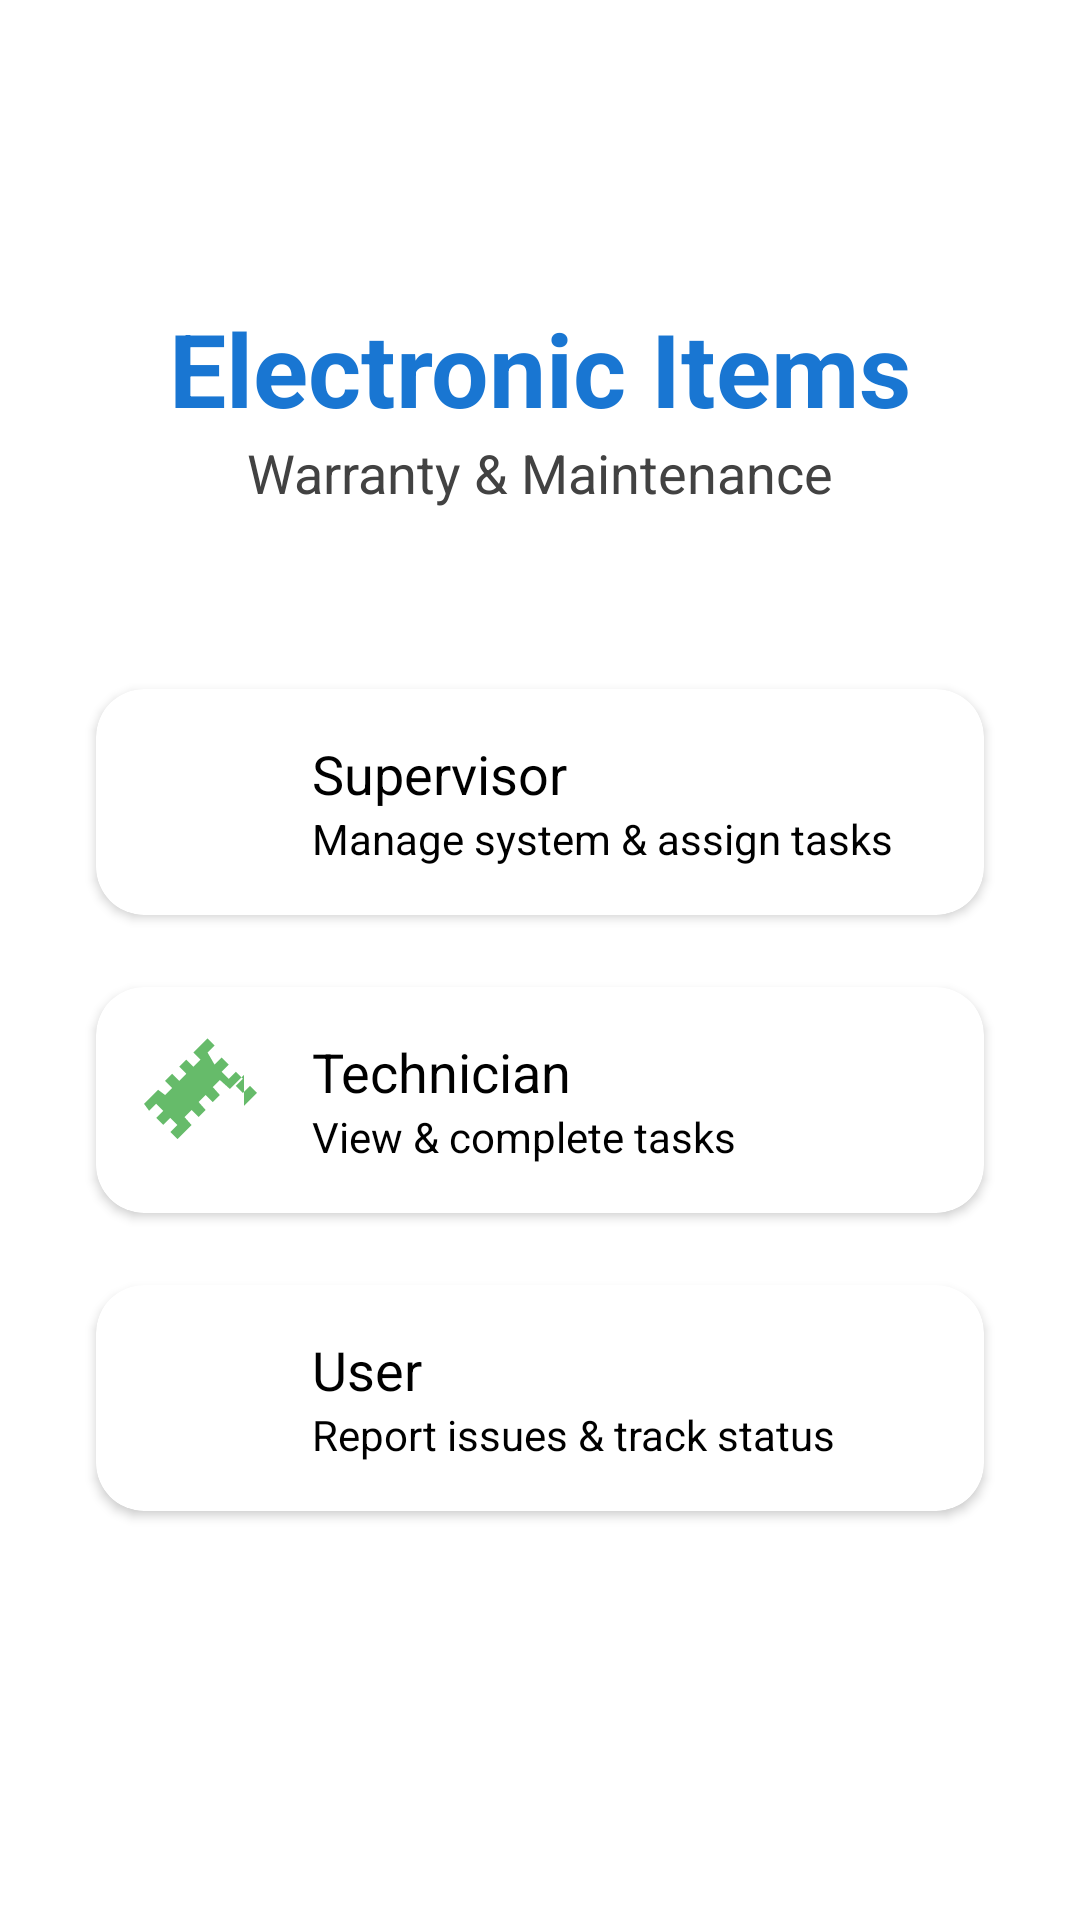

Layout XML and referenced resources for this Android screen:
<!-- AndroidManifest.xml: application theme Theme.WarrantyMaintenance -->
<!-- res/layout/activity_main.xml -->
<?xml version="1.0" encoding="utf-8"?>
<androidx.constraintlayout.widget.ConstraintLayout xmlns:android="http://schemas.android.com/apk/res/android"
    xmlns:app="http://schemas.android.com/apk/res-auto"
    xmlns:tools="http://schemas.android.com/tools"
    android:id="@+id/main"
    android:layout_width="match_parent"
    android:layout_height="match_parent"
    android:background="@color/white"
    tools:context=".MainActivity">

    <TextView
        android:id="@+id/title"
        android:layout_width="wrap_content"
        android:layout_height="wrap_content"
        android:layout_marginTop="100dp"
        android:text="Electronic Items"
        android:textColor="@color/primary"
        android:textSize="34sp"
        android:textStyle="bold"
        app:layout_constraintEnd_toEndOf="parent"
        app:layout_constraintStart_toStartOf="parent"
        app:layout_constraintTop_toTopOf="parent" />

    <TextView
        android:id="@+id/subtitle"
        android:layout_width="wrap_content"
        android:layout_height="wrap_content"
        android:text="Warranty &amp; Maintenance"
        android:textColor="@color/text_secondary"
        android:textSize="18sp"
        app:layout_constraintEnd_toEndOf="parent"
        app:layout_constraintStart_toStartOf="parent"
        app:layout_constraintTop_toBottomOf="@id/title" />

    <androidx.cardview.widget.CardView
        android:id="@+id/supervisor_card"
        android:layout_width="0dp"
        android:layout_height="wrap_content"
        android:layout_marginStart="32dp"
        android:layout_marginTop="60dp"
        android:layout_marginEnd="32dp"
        app:cardCornerRadius="16dp"
        app:layout_constraintEnd_toEndOf="parent"
        app:layout_constraintStart_toStartOf="parent"
        app:layout_constraintTop_toBottomOf="@id/subtitle">

        <androidx.constraintlayout.widget.ConstraintLayout
            android:layout_width="match_parent"
            android:layout_height="wrap_content"
            android:padding="16dp">

            <ImageView
                android:id="@+id/supervisor_icon"
                android:layout_width="40dp"
                android:layout_height="40dp"
                android:src="@drawable/ic_supervisor"
                app:layout_constraintStart_toStartOf="parent"
                app:layout_constraintTop_toTopOf="parent"
                app:tint="#42A5F5" />

            <TextView
                android:id="@+id/supervisor_title"
                android:layout_width="0dp"
                android:layout_height="wrap_content"
                android:layout_marginStart="16dp"
                android:text="Supervisor"
                android:textColor="@android:color/black"
                android:textSize="18sp"
                app:layout_constraintEnd_toEndOf="parent"
                app:layout_constraintStart_toEndOf="@id/supervisor_icon"
                app:layout_constraintTop_toTopOf="parent" />

            <TextView
                android:layout_width="0dp"
                android:layout_height="wrap_content"
                android:layout_marginStart="16dp"
                android:text="Manage system &amp; assign tasks"
                app:layout_constraintEnd_toEndOf="parent"
                app:layout_constraintStart_toEndOf="@id/supervisor_icon"
                app:layout_constraintTop_toBottomOf="@id/supervisor_title" />

        </androidx.constraintlayout.widget.ConstraintLayout>

    </androidx.cardview.widget.CardView>

    <androidx.cardview.widget.CardView
        android:id="@+id/technician_card"
        android:layout_width="0dp"
        android:layout_height="wrap_content"
        android:layout_marginStart="32dp"
        android:layout_marginTop="24dp"
        android:layout_marginEnd="32dp"
        app:cardCornerRadius="16dp"
        app:layout_constraintEnd_toEndOf="parent"
        app:layout_constraintStart_toStartOf="parent"
        app:layout_constraintTop_toBottomOf="@id/supervisor_card">

        <androidx.constraintlayout.widget.ConstraintLayout
            android:layout_width="match_parent"
            android:layout_height="wrap_content"
            android:padding="16dp">

            <ImageView
                android:id="@+id/technician_icon"
                android:layout_width="40dp"
                android:layout_height="40dp"
                android:src="@drawable/ic_technician"
                app:layout_constraintStart_toStartOf="parent"
                app:layout_constraintTop_toTopOf="parent"
                app:tint="#66BB6A" />

            <TextView
                android:id="@+id/technician_title"
                android:layout_width="0dp"
                android:layout_height="wrap_content"
                android:layout_marginStart="16dp"
                android:text="Technician"
                android:textColor="@android:color/black"
                android:textSize="18sp"
                app:layout_constraintEnd_toEndOf="parent"
                app:layout_constraintStart_toEndOf="@id/technician_icon"
                app:layout_constraintTop_toTopOf="parent" />

            <TextView
                android:layout_width="0dp"
                android:layout_height="wrap_content"
                android:layout_marginStart="16dp"
                android:text="View &amp; complete tasks"
                app:layout_constraintEnd_toEndOf="parent"
                app:layout_constraintStart_toEndOf="@id/technician_icon"
                app:layout_constraintTop_toBottomOf="@id/technician_title" />

        </androidx.constraintlayout.widget.ConstraintLayout>

    </androidx.cardview.widget.CardView>

    <androidx.cardview.widget.CardView
        android:id="@+id/user_card"
        android:layout_width="0dp"
        android:layout_height="wrap_content"
        android:layout_marginStart="32dp"
        android:layout_marginTop="24dp"
        android:layout_marginEnd="32dp"
        app:cardCornerRadius="16dp"
        app:layout_constraintEnd_toEndOf="parent"
        app:layout_constraintStart_toStartOf="parent"
        app:layout_constraintTop_toBottomOf="@id/technician_card">

        <androidx.constraintlayout.widget.ConstraintLayout
            android:layout_width="match_parent"
            android:layout_height="wrap_content"
            android:padding="16dp">

            <ImageView
                android:id="@+id/user_icon"
                android:layout_width="40dp"
                android:layout_height="40dp"
                android:src="@drawable/ic_user"
                app:layout_constraintStart_toStartOf="parent"
                app:layout_constraintTop_toTopOf="parent"
                app:tint="#AB47BC" />

            <TextView
                android:id="@+id/user_title"
                android:layout_width="0dp"
                android:layout_height="wrap_content"
                android:layout_marginStart="16dp"
                android:text="User"
                android:textColor="@android:color/black"
                android:textSize="18sp"
                app:layout_constraintEnd_toEndOf="parent"
                app:layout_constraintStart_toEndOf="@id/user_icon"
                app:layout_constraintTop_toTopOf="parent" />

            <TextView
                android:layout_width="0dp"
                android:layout_height="wrap_content"
                android:layout_marginStart="16dp"
                android:text="Report issues &amp; track status"
                app:layout_constraintEnd_toEndOf="parent"
                app:layout_constraintStart_toEndOf="@id/user_icon"
                app:layout_constraintTop_toBottomOf="@id/user_title" />

        </androidx.constraintlayout.widget.ConstraintLayout>

    </androidx.cardview.widget.CardView>

</androidx.constraintlayout.widget.ConstraintLayout>
<!-- resources referenced by this layout -->
<resources>
  <color name="primary">#1976D2</color>
  <color name="text_secondary">#424242</color>
  <color name="white">#FFFFFFFF</color>
  <!-- drawable ic_technician (drawable) -->
  <vector xmlns:android="http://schemas.android.com/apk/res/android"
      android:width="24dp"
      android:height="24dp"
      android:viewportWidth="24.0"
      android:viewportHeight="24.0">
      <path
          android:fillColor="#FF000000"
          android:pathData="M20,8l-2.81,2.81L15.17,9l-1.41,1.41L15.17,12l-1.41,1.41L12.34,12l-1.41,1.41L12.34,15l-1.41,1.41L9.51,15l-1.41,1.41L9.51,18l-2.83,2.83L5.26,19.41l1.41,-1.41L5.26,16.59l-1.41,1.41L2.44,16.59l1.41,-1.41L2.44,13.76l-1.41,1.41L0,13.76l2.81,-2.81L4.22,12l1.41,-1.41L4.22,9.17l1.41,-1.41L7.05,9.17l1.41,-1.41L7.05,6.34l1.41,-1.41L9.88,6.34l1.41,-1.41L9.88,3.51l2.83,-2.83L14.12,2.1l-1.41,1.41L14.12,5.93l1.41,-1.41L16.95,5.93l-1.41,1.41L16.95,8.76l1.41,-1.41L19.78,8.76l-1.41,1.41L19.78,11.59l1.41,-1.41L22.6,11.59l-2.6,2.6z" />
  </vector>
  <style name="Theme.WarrantyMaintenance" parent="Base.Theme.WarrantyMaintenance" />
  <style name="Base.Theme.WarrantyMaintenance" parent="Theme.MaterialComponents.DayNight.NoActionBar">
          
          <item name="colorPrimary">@color/primary</item>
          <item name="colorPrimaryDark">@color/primary_dark</item>
          <item name="colorAccent">@color/accent</item>
          
          
          <item name="android:windowBackground">@color/white</item>
          <item name="android:colorBackground">@color/white</item>
          
          
          <item name="android:statusBarColor">@color/primary</item>
          
          
          <item name="android:textColor">@color/black</item>
          <item name="android:textColorPrimary">@color/black</item>
          <item name="android:textColorSecondary">@color/text_secondary</item>
          <item name="android:textColorHint">@color/text_hint</item>
          <item name="android:editTextColor">@color/black</item>
          
          
          <item name="textInputStyle">@style/TextInputLayoutStyle</item>
          
          
          <item name="android:windowAnimationStyle">@null</item>
      </style>
  <color name="primary_dark">#1565C0</color>
  <color name="accent">#1976D2</color>
  <color name="black">#FF000000</color>
  <color name="text_hint">#757575</color>
  <style name="TextInputLayoutStyle" parent="Widget.MaterialComponents.TextInputLayout.OutlinedBox">
          <item name="android:textColor">@color/black</item>
          <item name="android:textColorHint">@color/text_hint</item>
          <item name="hintTextColor">@color/text_secondary</item>
          <item name="boxStrokeColor">@color/primary</item>
      </style>
</resources>
